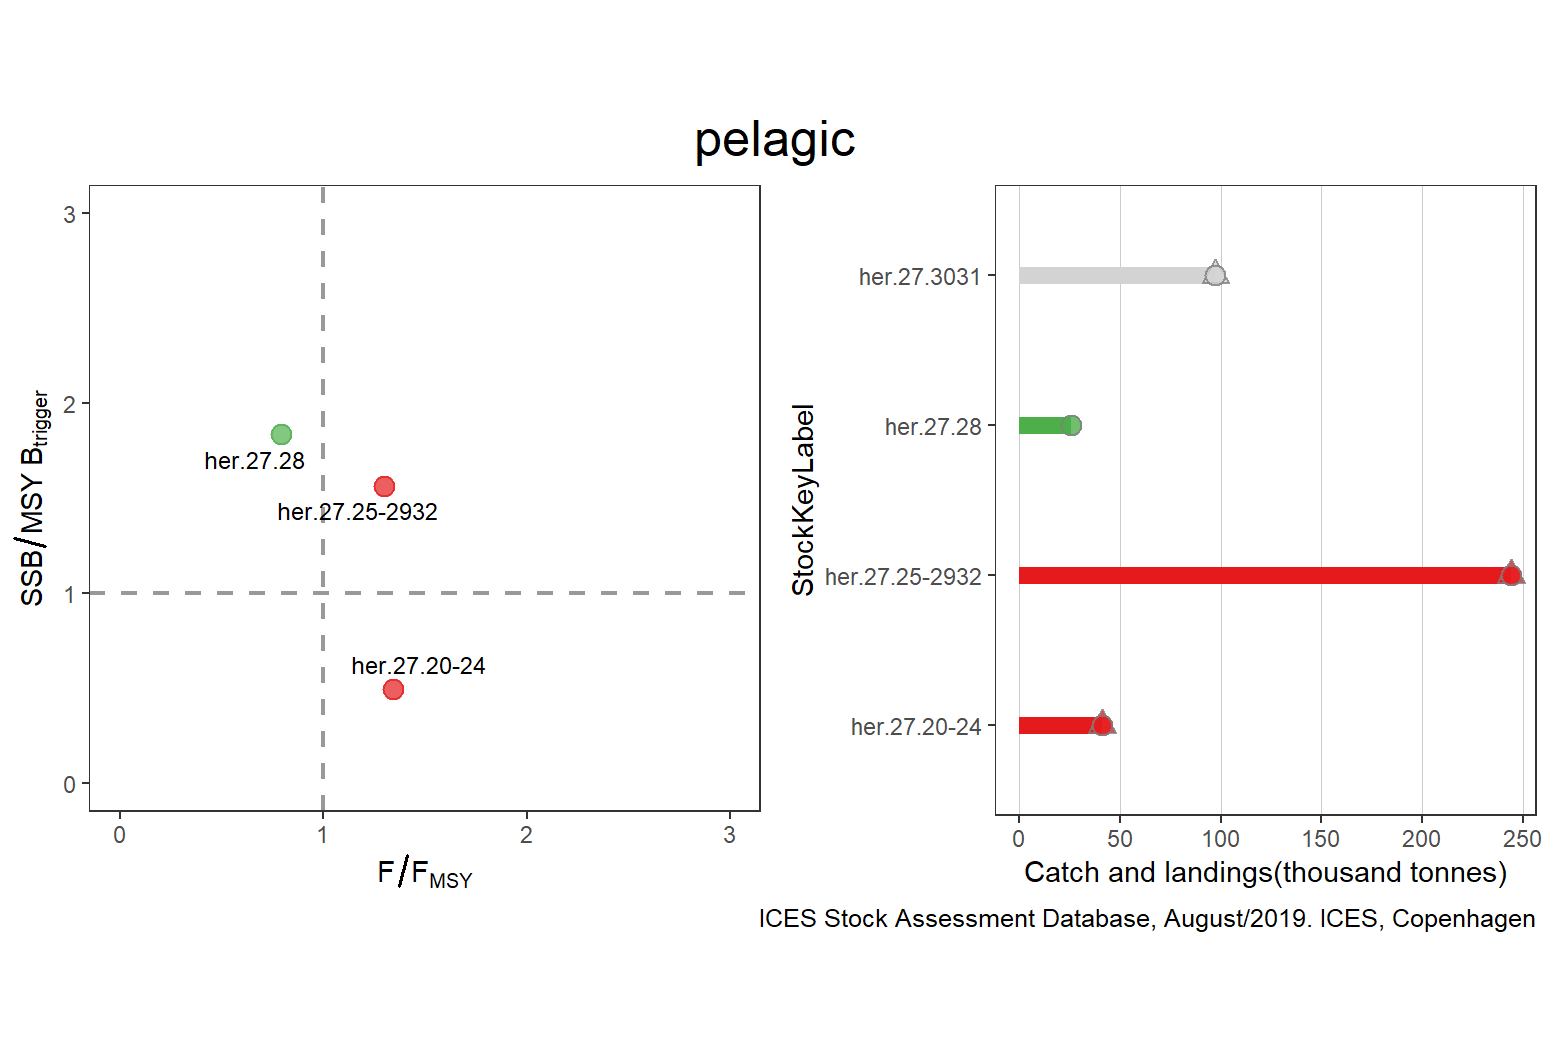

Data behind this chart, as committed beside it:
StockKeyLabel, FisheriesGuild, F_FMSY, catches, landings, discards, FMSY, F, AssessmentYear, Year, SSB_MSYBtrigger, SSB, MSYBtrigger, Status, total
her.27.20-24, pelagic, 1.342, 41058, 41058, NA, 0.31, 0.416, 2019, 2018, 0.4942, 74132, 150000, RED, 244365
her.27.25-2932, pelagic, 1.3, 244365, 244365, NA, 0.22, 0.286, 2019, 2018, 1.564, 938281, 6e+05, RED, 244365
her.27.28, pelagic, 0.7937, NA, 25747, NA, 0.32, 0.254, 2019, 2018, 1.836, 110182, 60000, GREEN, 244365
her.27.3031, pelagic, NA, 97366, 97366, NA, NA, 1.744, NA, NA, NA, NA, NA, GREY, 244365
